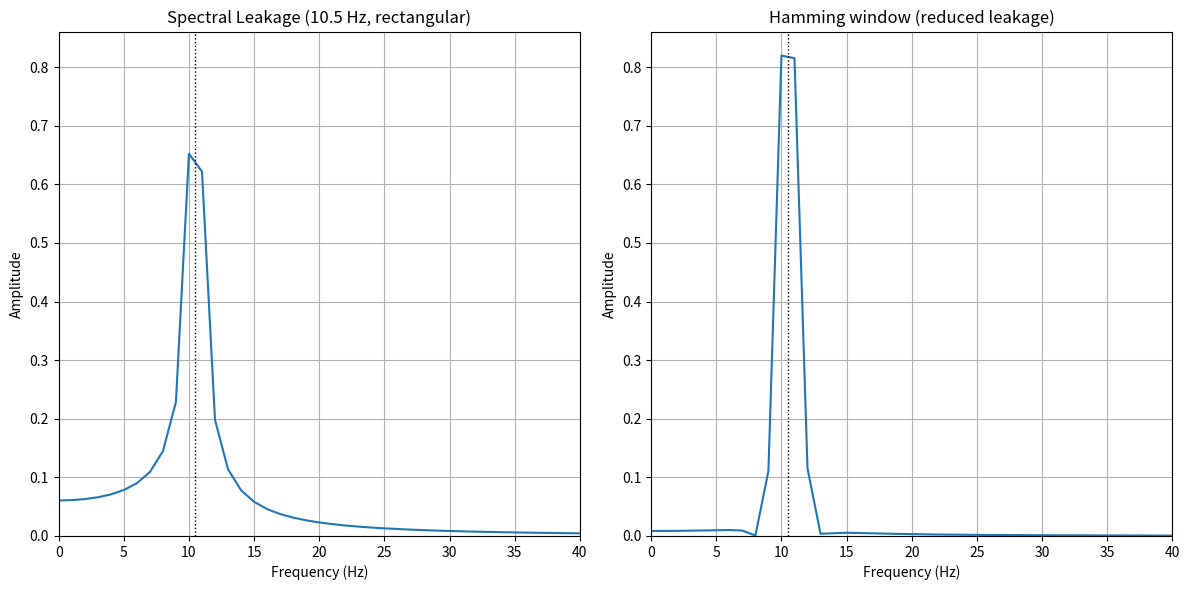

Write the Python code that produced this figure.
import numpy as np
import matplotlib.pyplot as plt
from scipy.signal import get_window
from scipy.fft import rfft, rfftfreq

FS = 1000
N = 1000
t = np.linspace(0.0, 1.0, N, endpoint=False)
freqs = rfftfreq(N, d=1/FS)

# 10.5 Hz sine wave
f_leak = 10.5
y_leak = np.sin(2 * np.pi * f_leak * t)
amp_leak = 2.0 / N * np.abs(rfft(y_leak))

# Hamming window reduces sidelobes (leakage)
window = get_window("hamming", N)
y_windowed = y_leak * window
amp_windowed = 2.0 / np.sum(window) * np.abs(rfft(y_windowed))  # amplitude corrected

# same Y limits for fair visual comparison
ymax = max(amp_leak.max(), amp_windowed.max()) * 1.05

plt.figure(figsize=(12, 6))

plt.subplot(1, 2, 1)
plt.plot(freqs, amp_leak)
plt.axvline(f_leak, color="k", linestyle=":", linewidth=1)
plt.title("Spectral Leakage (10.5 Hz, rectangular)")
plt.xlabel("Frequency (Hz)"); plt.ylabel("Amplitude")
plt.xlim(0, 40); plt.ylim(0, ymax); plt.grid(True)

plt.subplot(1, 2, 2)
plt.plot(freqs, amp_windowed)
plt.axvline(f_leak, color='k', linestyle=':', linewidth=1)
plt.title("Hamming window (reduced leakage)")
plt.xlabel("Frequency (Hz)"); plt.ylabel("Amplitude")
plt.xlim(0, 40); plt.ylim(0, ymax); plt.grid(True)

plt.tight_layout()
plt.show()
